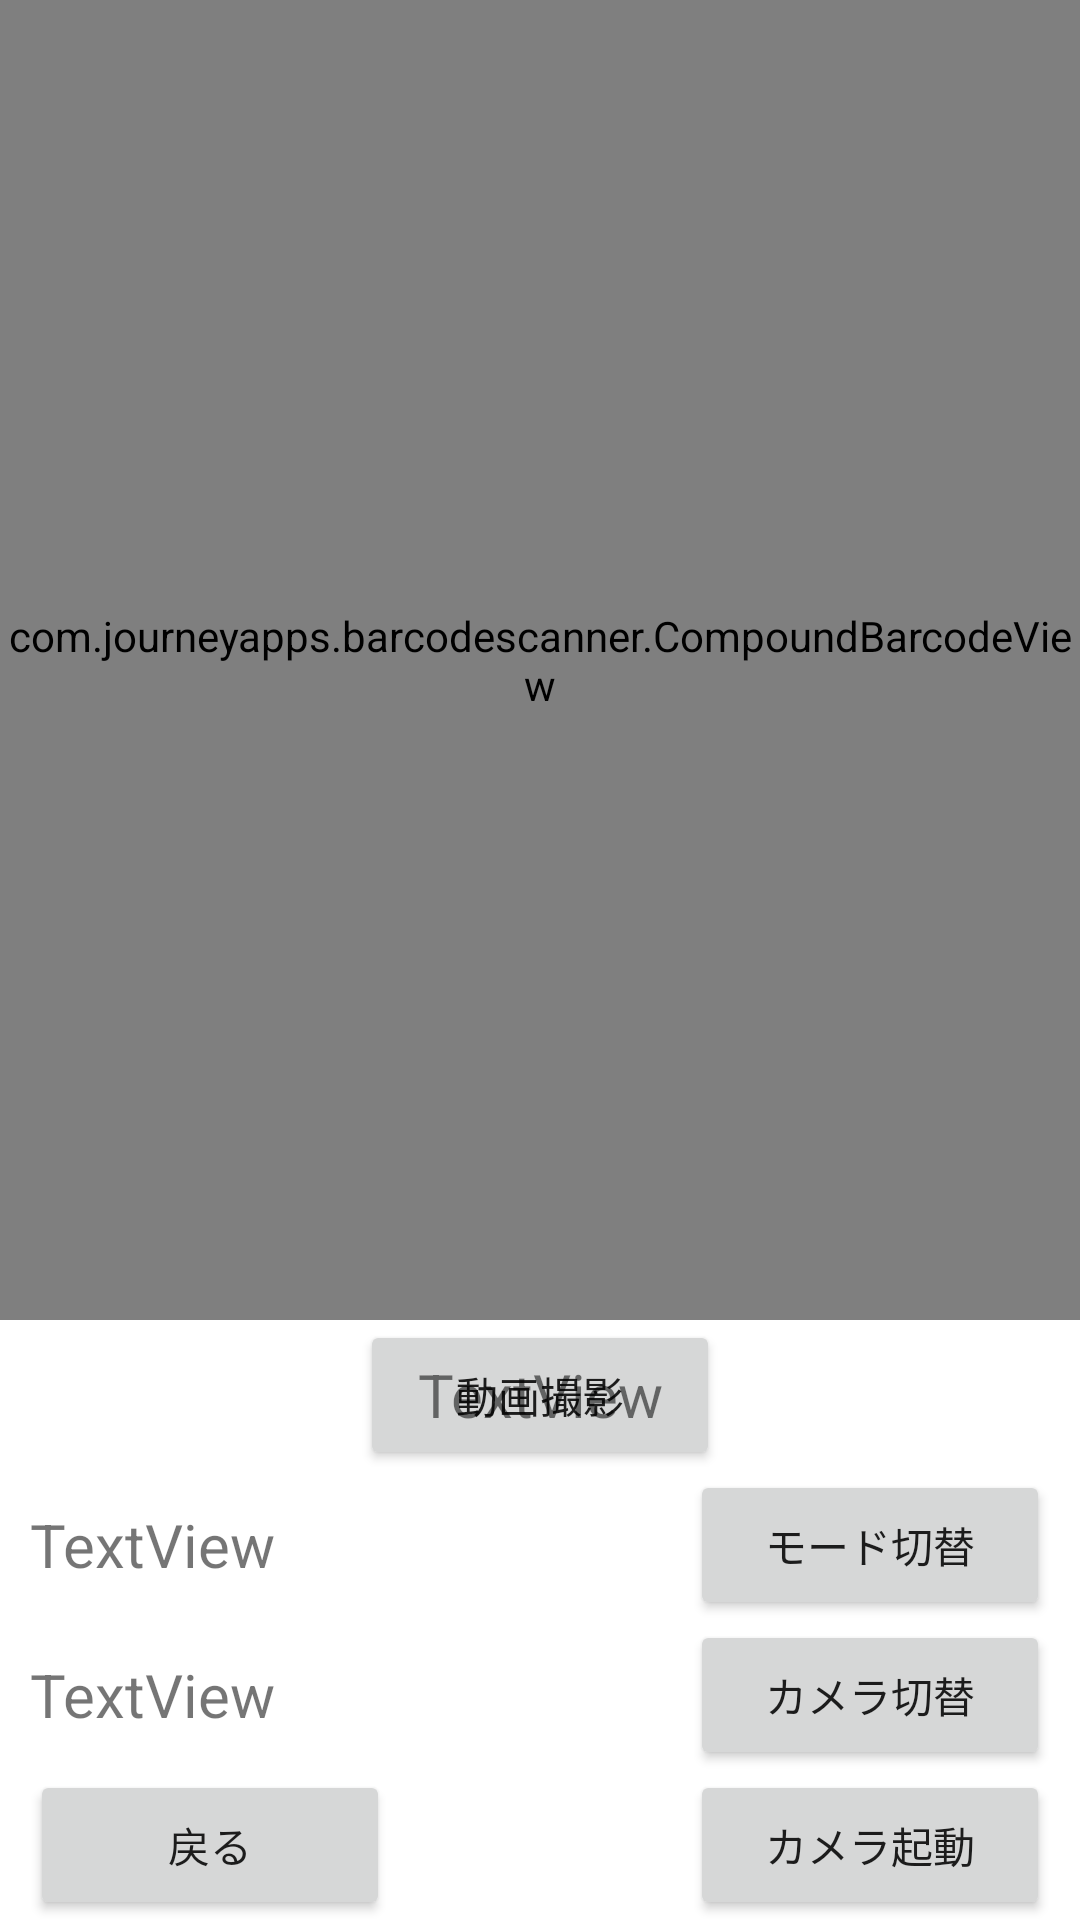

The Android layout XML behind this screen, and the referenced resources:
<!-- AndroidManifest.xml: application theme Theme.TestApp_003 -->
<!-- res/layout/activity_photo_video_qr_camera.xml -->
<?xml version="1.0" encoding="utf-8"?>
<androidx.constraintlayout.widget.ConstraintLayout xmlns:android="http://schemas.android.com/apk/res/android"
    xmlns:app="http://schemas.android.com/apk/res-auto"
    xmlns:tools="http://schemas.android.com/tools"
    android:layout_width="match_parent"
    android:layout_height="match_parent"
    tools:context=".PhotoVideoQrCamera">

    <TextureView
        android:id="@+id/textureView_04"
        android:layout_width="match_parent"
        android:layout_height="match_parent"
        android:layout_marginBottom="200dp"
        app:layout_constraintBottom_toTopOf="parent"
        app:layout_constraintTop_toTopOf="parent"
        tools:layout_editor_absoluteX="-1dp" />

    <com.journeyapps.barcodescanner.CompoundBarcodeView
        android:id="@+id/qr_view_02"
        android:layout_width="match_parent"
        android:layout_height="match_parent"
        android:layout_marginBottom="200dp"
        app:layout_constraintBottom_toTopOf="parent"
        app:layout_constraintTop_toTopOf="parent"
        tools:layout_editor_absoluteX="-1dp" />

    <LinearLayout
        android:layout_width="match_parent"
        android:layout_height="200dp"
        android:orientation="vertical"
        app:layout_constraintBottom_toBottomOf="parent"
        tools:layout_editor_absoluteX="1dp">

        <LinearLayout
            android:layout_width="match_parent"
            android:layout_height="50dp"
            android:gravity="center"
            android:orientation="horizontal">

            <FrameLayout
                android:layout_width="match_parent"
                android:layout_height="match_parent"
                android:gravity="center"
                android:orientation="horizontal">

                <LinearLayout
                    android:layout_width="match_parent"
                    android:layout_height="match_parent"
                    android:gravity="center"
                    android:orientation="horizontal">

                    <Button
                        android:id="@+id/button_22"
                        android:layout_width="120dp"
                        android:layout_height="50dp"
                        android:onClick="onClickButton_22"
                        android:text="動画撮影" />
                </LinearLayout>

                <LinearLayout
                    android:layout_width="match_parent"
                    android:layout_height="match_parent"
                    android:gravity="center"
                    android:orientation="vertical">

                    <TextView
                        android:id="@+id/textView_08"
                        android:layout_width="match_parent"
                        android:layout_height="wrap_content"
                        android:text="TextView"
                        android:textSize="20sp"
                        android:gravity="center" />
                </LinearLayout>

            </FrameLayout>
        </LinearLayout>

        <LinearLayout
            android:layout_width="match_parent"
            android:layout_height="50dp"
            android:gravity="center"
            android:orientation="horizontal">

            <TextView
                android:id="@+id/textView_07"
                android:layout_width="220dp"
                android:layout_height="wrap_content"
                android:text="TextView"
                android:textSize="20sp" />

            <Button
                android:id="@+id/button_23"
                android:layout_width="120dp"
                android:layout_height="50dp"
                android:onClick="onClickButton_23"
                android:text="モード切替" />
        </LinearLayout>

        <LinearLayout
            android:layout_width="match_parent"
            android:layout_height="50dp"
            android:gravity="center"
            android:orientation="horizontal">

            <TextView
                android:id="@+id/textView_06"
                android:layout_width="220dp"
                android:layout_height="wrap_content"
                android:text="TextView"
                android:textSize="20sp" />

            <Button
                android:id="@+id/button_21"
                android:layout_width="120dp"
                android:layout_height="50dp"
                android:onClick="onClickButton_21"
                android:text="カメラ切替" />
        </LinearLayout>

        <LinearLayout
            android:layout_width="match_parent"
            android:layout_height="50dp"
            android:gravity="center"
            android:orientation="horizontal">

            <Button
                android:id="@+id/button_19"
                android:layout_width="120dp"
                android:layout_height="50dp"
                android:onClick="onClickButton_19"
                android:text="戻る" />

            <Space
                android:layout_width="100dp"
                android:layout_height="wrap_content" />

            <Button
                android:id="@+id/button_20"
                android:layout_width="120dp"
                android:layout_height="50dp"
                android:onClick="onClickButton_20"
                android:text="カメラ起動" />

        </LinearLayout>
    </LinearLayout>

</androidx.constraintlayout.widget.ConstraintLayout>
<!-- resources referenced by this layout -->
<resources>
  <style name="Theme.TestApp_003" parent="Theme.MaterialComponents.DayNight.DarkActionBar">
          
          <item name="colorPrimary">@color/purple_500</item>
          <item name="colorPrimaryVariant">@color/purple_700</item>
          <item name="colorOnPrimary">@color/white</item>
          
          <item name="colorSecondary">@color/teal_200</item>
          <item name="colorSecondaryVariant">@color/teal_700</item>
          <item name="colorOnSecondary">@color/black</item>
          
          <item name="android:statusBarColor" tools:targetApi="l">?attr/colorPrimaryVariant</item>
          
      </style>
  <!-- not gathered from this repository: default colours our renderer supplied (Android Studio template values) -->
  <color name="purple_500">#FF6200EE</color>
  <color name="purple_700">#FF3700B3</color>
  <color name="teal_200">#FF03DAC5</color>
  <color name="teal_700">#FF018786</color>
  <color name="black">#FF000000</color>
  <color name="white">#FFFFFFFF</color>
</resources>
